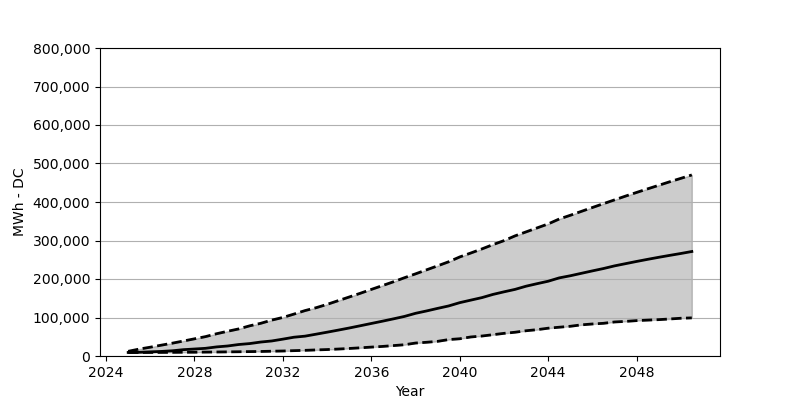

The table this chart was drawn from, first rows:
Date, Low, Base, High
2025-01, 9069, 9232, 12174
2025-07, 9151, 9641, 17975
2026-01, 9232, 10785, 22877
2026-07, 9314, 11847, 28106
2027-01, 9478, 13563, 33335
2027-07, 9723, 16422, 38891
2028-01, 9804, 18138, 44610
2028-07, 10131, 19936, 50329
2029-01, 10376, 23612, 57846
2029-07, 10703, 25982, 64219
2030-01, 11030, 29822, 70347
2030-07, 11438, 32273, 78354
2031-01, 11765, 36276, 84971
2031-07, 12419, 39054, 93224
2032-01, 12991, 43793, 100168
2032-07, 13890, 48777, 108829
2033-01, 14707, 51555, 117980
2033-07, 15769, 56620, 125333
2034-01, 16749, 61849, 134157
2034-07, 18056, 67160, 143635
2035-01, 19527, 72716, 153276
2035-07, 21243, 78517, 162835
2036-01, 23122, 84481, 172966
2036-07, 24838, 90364, 182770
2037-01, 27044, 96492, 192820
2037-07, 29250, 102783, 203278
2038-01, 33662, 110871, 213409
2038-07, 35623, 116999, 223786
2039-01, 38074, 123699, 234244
2039-07, 42649, 129990, 244702
2040-01, 44773, 138569, 257284
2040-07, 49431, 145105, 267497
2041-01, 51882, 151641, 278118
2041-07, 55313, 159893, 289230
2042-01, 58826, 166675, 299688
2042-07, 61686, 172966, 311943
2043-01, 65608, 181300, 322401
2043-07, 68386, 187836, 332696
2044-01, 72226, 194209, 343072
2044-07, 74759, 202869, 355818
2045-01, 77210, 208425, 365541
2045-07, 80886, 214716, 375590
2046-01, 83174, 221089, 385722
2046-07, 84890, 227135, 395608
2047-01, 88403, 234080, 405494
2047-07, 89874, 239799, 415298
2048-01, 91916, 245600, 424857
2048-07, 93224, 251074, 434172
2049-01, 94449, 256385, 443404
2049-07, 96165, 261369, 452555
2050-01, 98044, 266271, 461461
2050-07, 99024, 271419, 470285
